pico-8 play session: hold → + tap 🅾, after a click and taps of 🅾, ❎, 🅾+❎, 🅾 in the second before t = 0

[t = 4 s] hold → ~4s, tap 🅾 ~7×
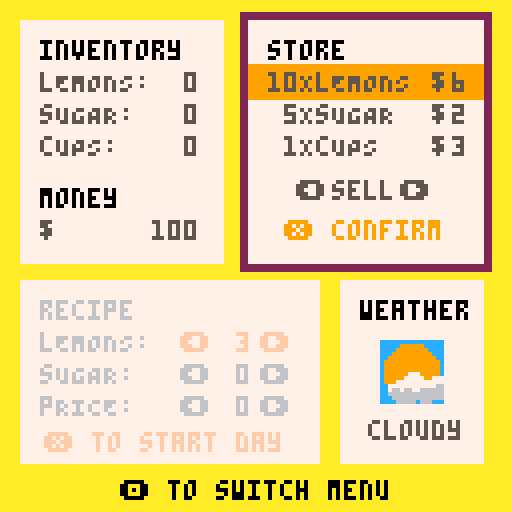
[t = 8 s] hold → ~8s, tap 🅾 ~14×
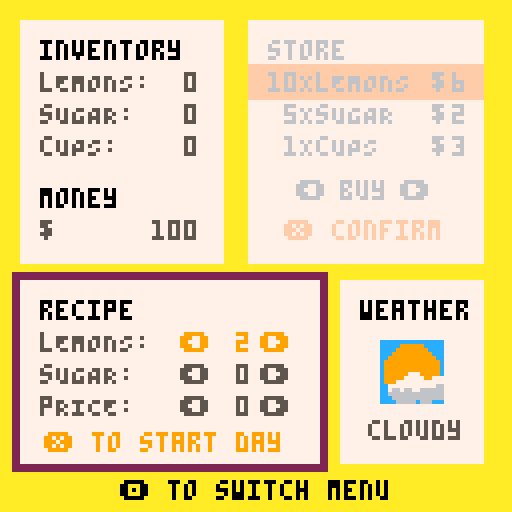

pico-8 cartridge
version 29
__lua__
-- lemonade stand
-- a thoughtless labs experiment

function _init()
	cls()
	recipevar=0
	pricevar=0
	selloption=0
	debug=""
	mode="start"
	selector=1
	recipeselector=1
	activemenu=0
	money=100
	levelstart=false
	sx=62
	sy=5
	ix=5
	iy=5
	rx=5
	ry=70
	wx=85
	wy=70
	selx=sx
	sely=sy+11
	initinventory()
	people={}
	sale={}
	parts={}
	customers=0
	weathername="none"
	drinks=0
	drinkprice=0
	drinksold=0
	option="buy"
	revenue=0
	daynum=0
	rcom=" "
	pcom=" "
		--particle patterns
	parttimer=0
	partrow=0
	startpeople=true
	startparts(8)
	lighttimer=30
	_numparts=0
	gamecounter=0
	startmusic(0)
 credits_y=118
 credits_x1=148
 credits_x2=308
end

function _update60()
	updatepeople()
	updatejuice()	
	updatesale()
	if mode=="start" then
		updatestart()
	elseif mode=="game" then
		updategame()
	elseif mode=="confirm" then
		updateconfirm()
	elseif mode=="day" then
		updateday()
	elseif mode=="balance" then
		updatebalance()
	elseif mode=="gameover" then
		updategameover()
	end
end

function _draw()
	if mode=="start" then
		drawstart()
	elseif mode=="game" then
		drawgame()
	elseif mode=="confirm" then
		drawconfirm()
	elseif mode=="day" then
		drawday()
	elseif mode=="balance" then	
		drawbalance()
	elseif mode=="gameover" then
		drawgameover()
	end
end

function updatestart()
	-- raining particles
	parttimer=parttimer+1
	spawnbgparts(true,parttimer,8)
	for i=#people,1,-1 do
		if people[i].x >140 or people[i].x<-10 then
			del(people,people[i])
		end
	end
	if #people<5 then
		spawnperson(20,0)
	end
	if btnp(5) then
		mode="game"
		levelstart=true
		resetgame()
		showstory=true
	end
	creditscroll()
end

function drawstart()
	cls(12)
	drawjuice()
	spr(32,15,20,13,5)
	print("press ❎ to start",31,70,7)
	print("press ❎ to start",30,70,5)
	map(0,0,0,48)
	rectfill(0,100,128,103,3)
	spr(112,45,76,3,4)
	print("CLOSED",45,97,6)
 print("a thoughtless labs experiment",credits_x1,credits_y,6)
 print("music by @gruber_music",credits_x2,credits_y,6)
	drawpeople()
end

function updategame()
	if levelstart then
		weather()
		levelstart=false
	end
	if showstory then
		if btnp(5) then
			stopmusic()
			startmusic(4)
			showstory=false
			switchmenu()
			victory=false
			loss=false
		end
	else
		-- change menu
		if btnp(4) then
			sfx(54)
			switchmenu()
		end

	if activemenu==1 then
		if btnp(0) or btnp(1) then
			sfx(52)
			if option=="buy" then
				option="sell"
			elseif option=="sell" then	
				option="buy"
			end
		end
		if btnp(2) then
			sfx(52)
			if selector>1 then
				selector-=1
				sely-=8
			end
		end
		if btnp(3) then
			sfx(52)
			if selector<#inventory then
				selector+=1
				sely+=8
			end
		end
		if btnp(5) then			
			purchase(selector)	
		end	
	elseif activemenu==2 then
		local make=inventory[recipeselector]
		if btnp(0) then
			sfx(57)
			if recipeselector==3 then
				if drinkprice>0 then
					drinkprice-=2
				else
					drinkprice=10
				end
			else
			if make.recipe>0 then
				make.recipe-=1
			else
				make.recipe=5
			end
		end
	end
		if btnp(1) then
			sfx(58)
			if recipeselector==3 then
				if drinkprice<9 then
					drinkprice+=2
				else
					drinkprice=0
				end
			else
				if make.recipe<5 then
					make.recipe+=1
				else
					make.recipe=0
				end
			end		
		end
		if btnp(2) then
			sfx(52)
			if recipeselector>1 then
				recipeselector-=1
			end
		end
		if btnp(3) then
			sfx(52)
			if recipeselector<#inventory then
				recipeselector+=1
			end			
		end
		
		-- start day
		if btnp(5) then
			mode="confirm"
		end
	end
	end
end

function drawgame()
	cls(10)
	if showstory then
		rectfill(20,10,108,110,7)
		if gamecounter==0 then
			print("caleb,\n\nfor your 9th\nbirthday, your mom\nand i decided it's\ntime for you to\nstart building your\nlemonade empire.\n\nhere's $100 to get\nyou going.\n\ngood luck!",25,15,5)
		elseif gamecounter>=1 then
			if victory then
				print("you did great!\n\nnow that you've put\nthat money away we\nthought you could\ntry again.\n\nhere's another $100.\n\ngood luck!",25,25,5)
			elseif loss then 
				print("back again?\n\nwell, i guess we\ncan help you out.\nhere's another $100.\nplease try not to\nspend it all right\naway.\n\ngood luck!",25,25,5)
			end
		end		
		print("❎ to start",25,100,5)
	else
	-- menu selection indicator
	rectfill(menux,menuy,menudx,menudy,2)
	
	if activemenu==1 then
		col1=5
		col2=6
		col1h=0
		col2h=6
		colbtn1=9
		colbtn2=15
	elseif activemenu==2 then
		col2=5
		col1=6
		col2h=0
		col1h=6
		colbtn1=15
		colbtn2=9
	end
	-- player inventory
	local funds=" "..money
	rectfill(ix,iy,ix+50,iy+60,7)
	print("inventory",ix+5,iy+5,0)
	print("lEMONS: ",ix+5,iy+13,5)
	print("sUGAR: ",ix+5,iy+21,5)
	print("cUPS: ",ix+5,iy+29,5)
	print("money ",ix+5,iy+42,0)
	print("$ ",ix+5,iy+50,5)
	print(funds,(ix+5)-(#funds*4-40),iy+50,5)
		-- print current inventory
	for i=1,#inventory do
		current=" "..inventory[i].owned
		print(current,(ix+5)-(#current*4-40),iy+5+8*i,5)
	end
	
	-- store
	rectfill(sx,sy,sx+58,sy+60,7)
	-- store selector
	rectfill(selx,sely,selx+58,sely+8,colbtn1)
	-- store list
	print("store",sx+5,sy+5,col1h)
	print("10XlEMONS",sx+5,sy+13,col1)
	print(" 5XsUGAR",sx+5,sy+21,col1)
	print(" 1XcUPS",sx+5,sy+29,col1)	
	print("❎ confirm",sx+9,sy+50,colbtn1)	
	
	-- print buy or sell option
	local bs=" "..option
	print("⬅️",sx+12,sy+40,col1)
	print("➡️",sx+38,sy+40,col1)
	print(bs,58+((sx/2)-(#bs*2)),sy+40,col1)
	
	-- print store prices
	for i=1,#inventory do
		local expense=" "..inventory[i].cost
		print("$ ",sx+46,sy+5+8*i,col1)
		print(expense,(sx+15)-(#expense*4-40),sy+5+8*i,col1)
	end
	
	-- recipe creator
	rectfill(rx,ry,rx+74,ry+45,7)
	print("recipe",rx+5,ry+5,col2h)
	print("lEMONS: ",rx+5,ry+13,col2)
	print("sUGAR: ",rx+5,ry+21,col2)
	print("pRICE: ",rx+5,ry+29,col2)
	print("❎ to start day",rx+6,ry+38,colbtn2)

		-- print current recipe
	for i=1,#inventory do
		if activemenu==2 then
			if recipeselector==i then
				col=9
			else
				col=col2
			end
		else
			if recipeselector==i then
				col=15
			else
				col=col2
			end
		end
		local rec=" "..inventory[i].recipe
		local prc=" "..drinkprice
		print("⬅️",rx+40,ry+5+8*i,col)
		print("➡️",rx+60,ry+5+8*i,col)
		if i<3 then
		print(rec,(rx+18)-(#rec*4-40),ry+5+8*i,col)
		else
		print(prc,(rx+18)-(#prc*4-40),ry+5+8*i,col)
		end
		
		print("🅾️ to switch menu",30,120,0)
	end
	
	--weather forecast
	rectfill(wx,wy,wx+35,wy+45,7)
	print("weather",wx+5,ry+5,0)
	spr(wspr,wx+10,wy+15,2,2)	
	local wn
	wn=weathername
	print(wn,62+((wx/2)-(#wn*2)),wy+35,5)
	end
end

function updateconfirm()
	if btnp(5) then
		sfx(55)
		if weathervar == 1 or weathervar == 2 then
			stopmusic()
			startmusic(18)
		end
		startmusic(_weatherp)
		mode="day"
		spawnperson(customers)
		startday=true
		makedrinks()
		sellalgo()
		moneystart=money
		startparts(_weatherp)	
		parttimer=0
	end
	if btnp(4) then
		mode="game"
		sfx(53)
	end
end

function drawconfirm()
	local cx=20 cy=40
	rectfill(cx-2,cy-2,cy+72,cy+44,5)
	rectfill(cx,cy,cy+70,cy+42,9)
	print("are you ready\nto hit the streets?",cx+5,cy+5,7)
	print("❎ start day",cx+5,cy+25,7)
	print("🅾️ go back",cx+5,cy+33,7)
end


function updateday()
 -- set number of people
 -- set chance of purchase
	-- use recipe to determine
	-- the number of cups avail
	-- check if cup avail 
	-- if cups avail then sell
	-- day ends when customers=0
	lighttimer-=1
	if lighttimer<-1 and chooseweather==8 then
		lighttimer=flr(180+rnd(50))
		sfx(49+rnd(2))
	end
	parttimer=parttimer+1
	spawnbgparts(true,parttimer,spawnwetnum)
	
	-- sell drinks for cash
	for i=1,#people do
		local _ppls=people[i]
		if flr(_ppls.x)>50 and flr(_ppls.x)<55 then	
			if _ppls.checked then
				_ppls.visible=false
			else
				_ppls.checked=true
				if _ppls.chance>selloption then
					if drinks>0 then
						drinks-=1
						spawnsale(_ppls.x,_ppls.y)
						drinksold+=1
						money+=drinkprice
						sfx(56)
					end
				end
			end
		end
	end		
	if #people==0 then
		endgame()
	end
	
	if btnp(4) then
		for i=1,#people do
			local _ppls=people[i]
			if _ppls.checked then
				_ppls.visible=false
			else
				_ppls.checked=true
				if (_ppls.chance)+(weathervar*2)>selloption then
					if drinks>0 then
						drinks-=1
						spawnsale(_ppls.x,_ppls.y)
						drinksold+=1
						money+=drinkprice
					end
				end
			end
		end
		endgame()
	end
	helpfulhint()
end

function endgame()
 if money<500 and money >0 then
  daynum+=1
	 mode="balance"
	 if track!=4 then
		 stopmusic()
		 startmusic(4)
		end
	else
		resetgame()
		mode="gameover"
		if money>=500 then
		 victory=true
		 bgcolor=12
		 startparts(7)
		 stopmusic()
		 startmusic(19)
		elseif money<=0 then
		 loss=true
		 bgcolor=0
		 stopmusic()
		 startmusic(21)
  end
	end
end

function drawday()
 -- need screen for running calcs
	cls(weatherbg)
	-- draw stand and road
	map(0,0,0,48)
	rectfill(0,100,128,103,3)
	palt(3,true)
	palt(0,false)
	if fistpump then
	 fpump=47
	 fistpump=false
	else
		fpump=15
	end
	spr(fpump,48,85,1,2)
	palt()
	spr(112,45,76,3,4)
	print("OPEN",49,97,6)


 drawpeople()
	drawsale()
	print("🅾️ to end day",40,118,7)
	drawjuice()
		-- show drinks on screen
	for i=1,drinks do
		spr(10,5+flr((i-1)/8)*9,5+((i-1)%8)*8)
	end
	if	lighttimer==0 or lighttimer==flr(rnd(20)) then
		if chooseweather==8 then
			cls(7)
		end
	end
end

function updatebalance()
	balanceactive=true
	revenue=money-moneystart
	if revenue>0 then
		revcol=3
	else
		revcol=5
	end
	if btnp(5) then
		resetgame()
		mode="game"
		levelstart=true
		switchmenu()
	end
end

function drawbalance()
 cls(10)
 local _x=25 _y=15
 local dm=" "..drinksmade
 local ds=" "..drinksold
	rectfill(_x,_y,_x+83,_y+95,7)
	print("-- day "..daynum.." sales --",_x+7,_y+5,9)
	print("dRINKS MADE: ",_x+10,_y+16,5)
	print("dRINKS SOLD: ",_x+10,_y+24,5)
	print("rEVENUE: ",_x+10,_y+40,5)
	print("$",_x+53,_y+40,5)
	print(dm,(_x+29)-(#dm*4-40),_y+16,5)
	print(ds,(_x+29)-(#ds*4-40),_y+24,5)
	line(_x+7,_y+33,_x+72,_y+33,6)
	local rev=" "..revenue
	print(rev,(_x+29)-(#rev*4-40),_y+40,revcol)
	print("cOMMENTS:",_x+7,_y+55,5)
	print(rcom.."\n\n"..pcom,_x+10,_y+63,5)
	print("❎ to start next day",30,118,0)
end

function updategameover()
	if victory then
		parttimer=parttimer+1
		spawnbgparts(true,parttimer,8)
	end
	
	if btnp(5) then
		mode="game"
		gamecounter+=1
		levelstart=true
		resetgame()
		showstory=true
		if track!=19 then
		stopmusic()
		startmusic(0)
		end
	end
end

function drawgameover()
	cls(bgcolor)
	if victory then
		text="congratulations!\n\nyou are the king of\nlemonade.\n\ndon't forget to pay\nback your parents."
	elseif loss then
		text="you're out of money!\n\ni guess the lemonade\nbusiness just isn't\nfor you."
	end
	drawjuice()
	rectfill(20,20,108,100,7)
	local x=25 y=30
	print(text,x,y,5)
	print("❎ to play again",x, y+48,8)
end

-- purchase based on item
function purchase(item)	
	choice=inventory[item]
	if option=="buy" then
		sfx(58)
		if money>=choice.cost then
			money-=choice.cost
			if item==1 then
				choice.owned+=10
			elseif item==2 then
				choice.owned+=5
			else
				choice.owned+=1
			end
		else
		 sfx(62)
		end
	elseif option=="sell" then
		if choice.owned>0 and choice.owned-choice.q>=0  then
			sfx(57)
			money+=choice.cost
			if item==1 then
				choice.owned-=10
			elseif item==2 then
				choice.owned-=5
			else
				choice.owned-=1
			end
		else
			sfx(62)
		end
	end
end

-- switch active menu
function switchmenu()
	if activemenu==1 then
		activemenu=2
		-- move active menu box
		menux=rx-2
		menuy=ry-2
		menudx=rx+76
		menudy=ry+47
	elseif activemenu==2 or activemenu==0 then
		activemenu=1
		-- move active menu box
		menux=sx-2
		menuy=sy-2
		menudx=sx+60
		menudy=sy+62	
	end
end

-- weather randomizer
function weather()
	-- show forecast sprite
	local randppl=flr(rnd(5))
 chooseweather=flr(rnd(9)/2)*2	
	wspr=chooseweather
	if chooseweather==0 then
		customers=30+randppl
		weathername="clear"
		weatherbg=12
		weathervar=4
		_weatherp=0
		spawnwetnum=0
	elseif chooseweather==2 then
		customers=40+randppl
		weathername="sunny"
		weatherbg=12
		weathervar=5
		_weatherp=0
		spawnwetnum=0
	elseif chooseweather==4 then
		customers=20+randppl
		weathername="cloudy"
		weatherbg=12
		weathervar=3
		_weatherp=3
		spawnwetnum=3
	elseif chooseweather==6 then
		customers=10+randppl
		weathername="rainy"	
		weatherbg=1
		weathervar=2
		_weatherp=10
		spawnwetnum=50
	elseif chooseweather==8 then
		customers=5+randppl
		weathername="stormy"	
		weatherbg=0
		weathervar=1
		_weatherp=20
		spawnwetnum=100
	end
end

-- add inventory
function initinventory()
	inventory=
	{
		{name="lemons"
		,owned=0
		,cost=6
		,recipe=0
		,q=10
		},
		{name="sugar"
		,owned=0
		,cost=2
		,recipe=0
		,q=5
		},
		{name="cups"
		,owned=0
		,cost=3
		,recipe=0
		,q=1
		}
	}	
end

function resetgame()
	sale={}
	people={}
	parts={}
	drinksold=0
	drinks=0
	if victory or loss then
		money=100
		for i=1,#inventory do
			inventory[i].owned=0
		end
	end
end

function makedrinks()
	-- make drinks for selling
	lem=inventory[1]
	sug=inventory[2]
	cps=inventory[3]
	
	recipe={lem.recipe,sug.recipe}
	for i=1,cps.owned do
		if lem.recipe>0 and sug.recipe>0 then
			if (lem.owned-lem.recipe)>=0
			and (sug.owned-sug.recipe)>=0
			then
				lem.owned=lem.owned-lem.recipe
				sug.owned=sug.owned-sug.recipe
				cps.owned=cps.owned-1
				drinks+=1
			end
		end
	end
	drinksmade=drinks
end

function sellalgo()

	
	if weathername=="sunny" or weathername=="clear" then
		if drinkprice==10 then
			pricevar=10*2
		elseif drinkprice==8 then
			pricevar=10*3
		elseif drinkprice==6 then
			pricevar=10*5
		else 
			pricevar=10*6
		end
	elseif weathername=="cloudy" then
		if drinkprice==10 then
			pricevar=6*2
		elseif drinkprice==8 then
			pricevar=8*3
		elseif drinkprice==6 then
			pricevar=10*5
		elseif drinkprice<6 then
			pricevar=10*6
		end
	elseif weathername=="rainy" then
		if drinkprice==10 then
			pricevar=4*2
		elseif drinkprice==8 then
			pricevar=6*3
		elseif drinkprice==6 then
			pricevar=8*5
		elseif drinkprice==4 then
			pricevar=8*6
		else
			pricevar=10*6	
		end
	elseif weathername=="stormy" then
		if drinkprice==10 then
			pricevar=2*2
		elseif drinkprice==8 then
			pricevar=4*3
		elseif drinkprice==6 then
			pricevar=6*5
		elseif drinkprice==4 then
			pricevar=8*6
		else
			pricevar=10*6
		end
	end
	
	-- recipe gets a score
	if flr(recipe[1]/recipe[2])==3 then
		rvar=1
	elseif flr(recipe[1]/recipe[2])==2 then
		rvar=3
	elseif flr(recipe[1]/recipe[2])==1 then
		rvar=5
	elseif flr(recipe[1]/recipe[2])<1 and flr(recipe[1]/recipe[2])>0 then
		rvar=7
	elseif flr(recipe[1]/recipe[2])>3 then
		rvar=9
	else
		rvar=10
	end
	
	--recipe score times weather
	recipevar=weathervar*rvar
	
	--set sell option
	if drinkprice==0 then
		selloption=0
	else
		selloption=100-pricevar-recipevar
	end
end

function helpfulhint()
	if drinksmade==0 then
		rcom="- wHERE WERE THE\nDRINKS?"
	elseif rvar==1 then
		rcom="- dELICIOUS!"
	elseif rvar==3 then
		rcom="- a LITTLE SWEET"
	elseif rvar==5 then
		rcom="- nOT SOUR ENOUGH"
	elseif rvar==7 then
		rcom="- wAY TOO SWEET"
	elseif rvar==9 then
		rcom="- wAY TOO SOUR"
	end
	
	if drinksmade==0 or drinksold==0 then
		pcom=" "
	elseif pricevar>=60 then
		pcom="- i'D PAY MORE"
	elseif pricevar==50 then
		pcom="- pERFECTLY PRICED"
	elseif pricevar<50 then
		pcom="- tOO EXPENSIVE"
	else
		pcom="- I LOVE FREEBIES"
	end
end

function startmusic(n)
	if (not music_playing) then
		music(n) music_playing=true
		track=n
	end
end

function stopmusic()
	music(-1) music_playing=false
end

function creditscroll()
 if credits_x1>-110 then
  credits_x1-=0.5
 else
 	credits_x1=158
 end
 if credits_x2>-110 then
 	credits_x2-=0.5
 else
  credits_x2=credits_x1+150
 end
end
-->8
-- people generator

function addpeople(_x,_dx,_pchance,_spdelay,_spref,_lpref,_ppref)
	p={}
	p.x=_x
	p.y=90
	p.dx=_dx
	p.chance=_pchance
	p.checked=false
	p.visible=true
	p.sdelay=_spdelay
	p.sprite={11,13,11,45}
	p.spchoice=1
	p.shirt={8,11,12,13}
	p.shirtcol=flr(rnd(4)+1)
	p.spritetimer=4/abs(_dx)
	add(people,p)
end

function spawnperson(ppl,wc)
	for i=1,ppl do
		local direction=flr(rnd(2)+1)
		local pdx=mid(0.25,rnd(),0.8)
		local _pc=mid(0,(flr(rnd(100))),100)
		if direction==1 then
			pdx=-pdx
			_startx=136
		else
			_startx=-8
		end
		addpeople(_startx,pdx,_pc,i*(80+rnd(30)))
	end
end

function updatepeople()
	local _p
	for i=#people,1,-1 do
		_p=people[i]
	 _p.spritetimer-=1
		_p.sdelay-=1
		if _p.x>140 or _p.x<-15 then
			if not(_p.visible) then
				del(people,_p)
			end
		else	
			if _p.spritetimer<0 then
				_p.spchoice+=1
				_p.spritetimer=4/abs(_p.dx)
				if _p.spchoice>4 then
				_p.spchoice=1
				end
			end
			
			if _p.sdelay<0 then
				_p.x+=_p.dx	
			end

		end
	end
end

function drawpeople()
	for i=1,#people do
	 _p = people[i]
	 if _p.sdelay<0 then
		 if _p.dx>0 then
		 	direction=false
		 else
		 	direction=true
		 end
		palt(3,true)
		palt(0,false)
		pal(1,_p.shirt[_p.shirtcol])
		spr(_p.sprite[_p.spchoice],_p.x,_p.y,2,2,direction)
		pal()
		palt()
		end
	end
end
-->8
-- lemon juice

-- particle adder
function addjuice(_sprite,_x,_y,_dx,_dy,_maxage,_type)
	j={}
	j.x=_x
	j.y=_y
	j.dx=_dx
	j.dy=_dy
	j.age=0
	j.maxage=_maxage
	j.sp=_sprite
	j.tpe=_type
	add(parts,j)
end

-- move juice particles
function updatejuice()
	for i=#parts,1,-1 do
		local _juice=parts[i]
		_juice.age+=1
		if _juice.age>_juice.maxage and mode!="start" then
			del(parts,_juice)
		else
		_juice.x+=_juice.dx
		_juice.y+=_juice.dy
		end
	end
end


-- add juice particles
function drawjuice()
	for i=1,#parts do
		local _juice=parts[i]
		if _juice.tpe==1 then
			spr(_juice.sp,_juice.x,_juice.y,3,2)
		elseif _juice.tpe==2 then		
			spr(_juice.sp,_juice.x,_juice.y,2,2)
		elseif _juice.tpe==0 then
			line(_juice.x,_juice.y,_juice.x-1,_juice.y+4,_juice.sp)
		elseif _juice.tpe==3 then
			pset(_juice.x,_juice.y,_juice.sp)
		end	
	end
end

-- show dollar sign for purchase
function spawnsale(_x,_y)
	sa={}
	sa.timer=40
	sa.x=_x
	sa.y=_y
	sa.v=true
	sa.dy=-1
	add(sale,sa)
end

-- move $ sign
function updatesale()
	for i=#sale,1,-1 do
		local _s=sale[i]
		_s.timer-=1
		if _s.timer<0 then
			del(sale,_s)
		else
			if _s.timer>0 then
				_s.y+=_s.dy
			end
		end
	end
end		

-- draw $ sign
function drawsale()
	for i=1,#sale do
		local _s=sale[i]
		if _s.v then
			if _s.timer<10 then
				pal(11,3)
			else
				pal()
			end
				fistpump=true
				print("$",_s.x,_s.y,11)
		end
	end
end

-- lemons on start
function startparts(number)
	for i=0,400 do
		spawnbgparts(false,i,number)
	end
end

function spawnbgparts(_top,_t,numparts)
		if _t%30==0 then
			if partrow==0 then
				partrow=1
			else
				partrow=0
			end
			for i=0,numparts do
			if mode=="start" or mode=="gameover" then
				if _top then
					_y=-8
					_x=-14
				else
					_y=-8 + 0.4*_t
					_x=0
				end
			else if chooseweather==4 then
				if _top then
					_y=-10
					_x=130  
				else
					_y=-10
					_x=-40+0.4*_t
				end
			elseif chooseweather==6 or chooseweather==8 then
					if _top then
						_y=-8*10
					else
						_y=-80+0.4*_t
					end
				end
			end			
				if (i+partrow)%2==0 then
					if mode=="start" or mode=="gameover" then
						addjuice(117,_x+i*16-4,_y-4,0,0.5,300,1)
					elseif mode=="day" then
						if chooseweather==4 then
							addjuice(120,_x+rnd(20),_y+flr(rnd(25))*i,-0.4+rnd(0.25),0,1000,2)
						elseif chooseweather==6 then
							addjuice(12,rnd(140),_y,0,1.5+rnd(),180,3)
						elseif chooseweather==8 then
							addjuice(6,10+rnd(200),_y,-1,1.75+rnd(),160,0)
						end
					end
				end
			end
		end
end
__gfx__
cccccccccccccccccccccccccccccccccccccccccccccccc11111111111111111111111111111111000000003333333003333333333333333333333330000033
ccccccccccccccccccccc999999cccccccccc999999ccccc11111777111111111111177711111111066666603333330990333333333333300333333300444003
cccccccccccccccccccc99999999cccccccc99999999cccc111177777117771111117777711777116aaaaaa633333099f0333333333333099033333304444403
ccccccccccccccccccc9999999999cccccc9999999999ccc11777777777777711177777777777771066666603333309ff033333333333099f033333304fff403
cccccccccccccccccc999999999999cccc999999999999cc77777777777766777777777777776677067777603333309ff03333333333309ff033333300fff003
ccccccccccccccccc99999999999999cc99999999999999c76676677666666677667667766666667006776003333330f033333333333309ff0333333300f0033
ccccccccccccccccc99999999999999cc99999999999999c666666666666666166666666666666610067760033333011103333333333330f0333333300999003
ccccccccccccccccc99999999999999cc99999999999999c16666666666666111666666666666611000660003333301110333333333330111033333309999903
ccccccccccccccccc99999999999999cc99999977799999c11666661666111111166666966611111000000003333301110333333333330111003333309999903
ccccccccccccccccc99999999999999cc999997777799777111111111111611111111199911161110000000033333011103333333333301111f0333309999903
ccccccccccccccccc99999999999999cc99977777777777711161111111116111116111199111611000000003333301f10333333333330111003333309999903
cccccccccccccccccc999999999999cccc7777777777776611116111111111611111611119111161000000003333305550333333333330f5550333330f111f03
ccccccccccccccccccc9999999999ccccc7667667766666611111611161111111111161199911111000000003333305550333333333330550550333300111003
cccccccccccccccccccc99999999cccccc6666666666666611111111116111111111111911911111000000003333305050333333333305503050333330111033
ccccccccccccccccccccc999999cccccccc666666666666611111111111611111111119111961111000000003333305555033333333305033055033300111003
cccccccccccccccccccccccccccccccccccc66666c666ccc11111111111161111111119111196111000000003333300030033333333330333300333305555503
00000007777700000000000000000000000000000000000000000000000000000000000000000000007777700000000000000000333333333333333330000033
00000077777770000000000000000000000000000000000000000000000000000000000000000000077777770000000000000000333333300333333300444003
00000777999777000000000000000000000000000000000000000000000000000000000000000000777999770000000000000000333333099033333304444403
0000077999997700000000000000000000000000000000000000000000000000000000000000000777999777000000000000000033333099f033333304fff4f3
000077799799770000000000000000000000000000000000000000000000000000000000000000077999977000000000000000003333309ff033333300fff093
000077999797770000000000000000000000000000000000000000000000000000000000000000077999777000000000000000003333309ff0333333300f0903
000777997797700000000000000000000000000000000000000000000000000000000000000000777999770000000000000000003333330f0333333300999903
00077999799770777700077777777777777077777777770007777777770000007777777700007777999977077777000000000000333330111033333309999033
00077999797777777770777777777777777777999999777077777777777000777777777770777777999777777777700000000000333330111003333309999033
007779977977777997777799977997799977799aaaa99777779997799777077779979997777779979997777799977700000000003333301111f0333309999033
00779997977779999977779999999999999799aa7aaa997777999799997777799999999777799999999777999999777000000000333330111003333309999033
00779997977799979997779999799997999997aaaaaa79977999797999777799977999777799977999777999779997700000000033333055550333330f111033
077799797779997799977999977999779999aa7aa7a7aa9979999779997779999779997779999779997779997799977770000000333330550550333300111033
07799999779999779997799977999977999aaaa7aa7a7aa979999779997779997799997779997799997799977799777777000000333305503050333330111033
07799997779997799977799977999779999a7aaaa7aaaaa979997799997799997799997799997799977799977999779977000000333305033055033300111003
07799977779997999777999977999779999aaa7a77aa7aa999997799977799977799977799977799977999979997779977000000333330333300333305555503
77799977799999997777999777999779999aaaa7aa7aaaa999977799977799977799977799977799977999999977799777000000000000000000000000000000
779999777999997777799997799977999979aa7aaaa7aa9999977799977799977999977999977999977999977777799770000000000000000000000000000000
77999777999997777799999779997799977997a7aaaa799999977999777999977999777999977999777999777779997770000000000000000000000000000000
77999779999997779997999779997799977999aaa7aa997799777999779999979999779999979999779999977794444400000000000000000000000000000000
779999997799999999799977999977999999799aaaa9977999777999999799999799999799999799995555555554444400000000000000000000000000000000
77799997777999997779997779977779999777999999777999777799997799997799997799555544444444444444555500000000000000000000000000000000
07777777777777777777777777777777777777777777777777777777777777777444444444444444444444444555444440000000000000000000000000000000
00777777007777777077777077770077777777777770007777700777555555555444444444444444477777744444444440000000000000000000000000000000
00000000000000000000000000000000000000000000000055555555544444444447444477444447474444477444444440000000000000000000000000000000
00000000000000000000000000000000000000000005555554444444444444777447744474744447447444444744444440000000000000000000000000000000
00000000000000000000000000000000000000000004444444474444447777444447474447474447447444444474444455000000000000000000000000000000
00000000000000000000000000000000000000000004444444747747774744455474474447447444747444455447455544000000000000000000000000000000
00000000000000000000000000000000000000000000444447444474444745544474447444744744744745544447444444000000000000000000000000000000
00000000000000000000000000000000000000000000445557444444454474444474477744744474744744444474444444000000000000000000000000000000
00000000000000000000000000000000000000000000554447444444444474444477744474744447744744444474444544000000000000000000000000000000
00000000000000000000000000000000000000000000444444777774444474444474445574474444774474444744444444400000000000000000000000000000
00000000000000000000000000000000000000000000044444444447444474444744554447474444474477777444444444500000000000000000000000000000
00000000000000000000000000000000000000000000044444444447444557444744444444444454444444444444444555500000000000000000000000000000
00000000000000000000000000000000000000000000044444744474455447444744444444444444444444445555500000000000000000000000000000000000
00000000000000000000000000000000000000000000054454477744444444444444444444444455555555550000000000000000000000000000000000000000
00000000000000000000000000000000000000000000054444444444444444554444445550000000000000000000000000000000000000000000000000000000
00000000000000000000000000000000000000000000005444444455544555550000000000000000000000000000000000000000000000000000000000000000
00000000000000000000000000000000000000000000005544455500000000000000000000000000000000000000000000000000000000000000000000000000
00000000000000000000000000000000000000000000000000000000000000000000000000000000000000000000000000000000000000000000000000000000
00000000000000000000000000000000666665660000000000000000000000000000000000000000100000000000000000000000000000000000000000000000
05555555555555555555555500000000666656660000000000000000000000000000077700000000100000000000000000000000000000000000000000000000
44444444444444444444444500000000666566660000000000aaaaaaa90000000000777770077700100000000000000000000000000000000000000000000000
444444444444444444444445000000006656666600000000aaaaaaaa7a9000000077777777777770100000000000000000000000000000000000000000000000
5555545555445555555544450000000065666666000000aaaaaaaaaaa7a900007777777777776677700000000000000000000000000000000000000000000000
444444444444444444444445000000005666666600000aaaaaaaaaaa7aaa00007667667766666666700000000000000000000000000000000000000000000000
555545445545554455555555000000005666666600000aaaaaaaaaaaaaaa00006666666666666660100000000000000000000000000000000000000000000000
44444444444444444444444500000000566666660000a9aaaaaaaaaaaaaa00000666666666666600100000000000000000000000000000000000000000000000
4444555554444555555544400000000055555555000aaaaaaaaaaaaaaaaa00000066666066600000100000000000000000000000000000000000000000000000
00400000000000000000040000000000555555550009a9a9aaaaaaaaaaa000000000000000000000000000000000000000000000000000000000000000000000
004000000000000000000400000000005555555500099aaaaaaaa9aaaa0000000000000000000000000000000000000000000000000000000000000000000000
00400000000000000000040000000000555555550009a9a9aa9aaaaaa90000000000000000000000000000000000000000000000000000000000000000000000
004000000000000000000400000000005555555500009a9a9aaa9a9a000000000000000000000000000000000000000000000000000000000000000000000000
0040000000000000000004000000000055555555000099a9a9a9a900000000000000000000000000000000000000000000000000000000000000000000000000
004000000000000000000400000000005555555500000099999a0000000000000000000000000000000000000000000000000000000000000000000000000000
00400000000000000000040000000000555555550000000000000000000000000000000000000000000000000000000000000000000000000000000000000000
05455555555555555555545555000000000000000000000000000000000000000000000000000000000000000000000000000000000000000000000000000000
54454444444444444444445455000000000000000000000000000000000000000000000000000000000000000000000000000000000000000000000000000000
55555555555555555555555555000000000000000000000000000000000000000000000000000000000000000000000000000000000000000000000000000000
44444444444444444444444555000000000000000000000000000000000000000000000000000000000000000000000000000000000000000000000000000000
55555444445555555554455555000000000000000000000000000000000000000000000000000000000000000000000000000000000000000000000000000000
44444444444444444444444555000000000000000000000000000000000000000000000000000000000000000000000000000000000000000000000000000000
44444444444444444444444555000000000000000000000000000000000000000000000000000000000000000000000000000000000000000000000000000000
55555445555555555555555555000000000000000000000000000000000000000000000000000000000000000000000000000000000000000000000000000000
44444444444444444444444555000000000000000000000000000000000000000000000000000000000000000000000000000000000000000000000000000000
44444444444444444444444555000000000000000000000000000000000000000000000000000000000000000000000000000000000000000000000000000000
55544455555555445555444555000000000000000000000000000000000000000000000000000000000000000000000000000000000000000000000000000000
44444444444444444444444550000000000000000000000000000000000000000000000000000000000000000000000000000000000000000000000000000000
44444444444444444444444500000000000000000000000000000000000000000000000000000000000000000000000000000000000000000000000000000000
00000000000000000000000000000000000000000000000000000000000000000000000000000000000000000000000000000000000000000000000000000000
00000000000000000000000000000000000000000000000000000000000000000000000000000000000000000000000000000000000000000000000000000000
00000000000000000000000000000000000000000000000000000000000000000000000000000000000000000000000000000000000000000000000000000000
00000000000000000000000000000000000000000000000000000000000000000000000000000000000000000000000000000000000000000000000000000000
00000000000000000000000000000000000000000000000000000000000000000000000000000000000000000000000000000000000000000000000000000000
00000000000000000000000000000000000000000000000000000000000000000000000000000000000000000000000000000000000000000000000000000000
00000000000000000000000000000000000000000000000000000000000000000000000000000000000000000000000000000000000000000000000000000000
00000000000000000000000000000000000000000000000000000000000000000000000000000000000000000000000000000000000000000000000000000000
00000000000000000000000000000000000000000000000000000000000000000000000000000000000000000000000000000000000000000000000000000000
00000000000000000000000000000000000000000000000000000000000000000000000000000000000000000000000000000000000000000000000000000000
00000000000000000000000000000000000000000000000000000000000000000000000000000000000000000000000000000000000000000000000000000000
00000000000000000000000000000000000000000000000000000000000000000000000000000000000000000000000000000000000000000000000000000000
00000000000000000000000000000000000000000000000000000000000000000000000000000000000000000000000000000000000000000000000000000000
00000000000000000000000000000000000000000000000000000000000000000000000000000000000000000000000000000000000000000000000000000000
00000000000000000000000000000000000000000000000000000000000000000000000000000000000000000000000000000000000000000000000000000000
00000000000000000000000000000000000000000000000000000000000000000000000000000000000000000000000000000000000000000000000000000000
00000000000000000000000000000000000000000000000000000000000000000000000000000000000000000000000000000000000000000000000000000000
00000000000000000000000000000000000000000000000000000000000000000000000000000000000000000000000000000000000000000000000000000000
00000000000000000000000000000000000000000000000000000000000000000000000000000000000000000000000000000000000000000000000000000000
00000000000000000000000000000000000000000000000000000000000000000000000000000000000000000000000000000000000000000000000000000000
00000000000000000000000000000000000000000000000000000000000000000000000000000000000000000000000000000000000000000000000000000000
00000000000000000000000000000000000000000000000000000000000000000000000000000000000000000000000000000000000000000000000000000000
00000000000000000000000000000000000000000000000000000000000000000000000000000000000000000000000000000000000000000000000000000000
00000000000000000000000000000000000000000000000000000000000000000000000000000000000000000000000000000000000000000000000000000000
00000000000000000000000000000000000000000000000000000000000000000000000000000000000000000000000000000000000000000000000000000000
00000000000000000000000000000000000000000000000000000000000000000000000000000000000000000000000000000000000000000000000000000000
00000000000000000000000000000000000000000000000000000000000000000000000000000000000000000000000000000000000000000000000000000000
00000000000000000000000000000000000000000000000000000000000000000000000000000000000000000000000000000000000000000000000000000000
00000000000000000000000000000000000000000000000000000000000000000000000000000000000000000000000000000000000000000000000000000000
00000000000000000000000000000000000000000000000000000000000000000000000000000000000000000000000000000000000000000000000000000000
00000000000000000000000000000000000000000000000000000000000000000000000000000000000000000000000000000000000000000000000000000000
00000000000000000000000000000000000000000000000000000000000000000000000000000000000000000000000000000000000000000000000000000000
00000000000000000000000000000000000000000000000000000000000000000000000000000000000000000000000000000000000000000000000000000000
00000000000000000000000000000000000000000000000000000000000000000000000000000000000000000000000000000000000000000000000000000000
00000000000000000000000000000000000000000000000000000000000000000000000000000000000000000000000000000000000000000000000000000000
00000000000000000000000000000000000000000000000000000000000000000000000000000000000000000000000000000000000000000000000000000000
00000000000000000000000000000000000000000000000000000000000000000000000000000000000000000000000000000000000000000000000000000000
00000000000000000000000000000000000000000000000000000000000000000000000000000000000000000000000000000000000000000000000000000000
00000000000000000000000000000000000000000000000000000000000000000000000000000000000000000000000000000000000000000000000000000000
00000000000000000000000000000000000000000000000000000000000000000000000000000000000000000000000000000000000000000000000000000000
00000000000000000000000000000000000000000000000000000000000000000000000000000000000000000000000000000000000000000000000000000000
00000000000000000000000000000000000000000000000000000000000000000000000000000000000000000000000000000000000000000000000000000000
00000000000000000000000000000000000000000000000000000000000000000000000000000000000000000000000000000000000000000000000000000000
__gff__
0000000000000000000000000000000000000000000000000000000000000000000000000000000000000000000000000000000000000000000000000000000000000000000000000000000000000000000000000000000000000000000000000000000000000000000000000000000000000000000000000000000000000000
0000000000000000000000000000000000000000000000000000000000000000000000000000000000000000000000000000000000000000000000000000000000000000000000000000000000000000000000000000000000000000000000000000000000000000000000000000000000000000000000000000000000000000
__map__
0000000000000000000000000000000000000000000000000000000000000000000000000000000000000000000000000000000000000000000000000000000000000000000000000000000000000000000000000000000000000000000000000000000000000000000000000000000000000000000000000000000000000000
0000000000000000000000000000000000000000000000000000000000000000000000000000000000000000000000000000000000000000000000000000000000000000000000000000000000000000000000000000000000000000000000000000000000000000000000000000000000000000000000000000000000000000
0000000000000000000000000000000000000000000000000000000000000000000000000000000000000000000000000000000000000000000000000000000000000000000000000000000000000000000000000000000000000000000000000000000000000000000000000000000000000000000000000000000000000000
0000000000000000000000000000000000000000000000000000000000000000000000000000000000000000000000000000000000000000000000000000000000000000000000000000000000000000000000000000000000000000000000000000000000000000000000000000000000000000000000000000000000000000
0000000000000000000000000000000000000000000000000000000000000000000000000000000000000000000000000000000000000000000000000000000000000000000000000000000000000000000000000000000000000000000000000000000000000000000000000000000000000000000000000000000000000000
0000000000000000000000000000000000000000000000000000000000000000000000000000000000000000000000000000000000000000000000000000000000000000000000000000000000000000000000000000000000000000000000000000000000000000000000000000000000000000000000000000000000000000
0000000000000000000000000000000000000000000000000000000000000000000000000000000000000000000000000000000000000000000000000000000000000000000000000000000000000000000000000000000000000000000000000000000000000000000000000000000000000000000000000000000000000000
7474747474747474747474747474747400000000000000000000000000000000000000000000000000000000000000000000000000000000000000000000000000000000000000000000000000000000000000000000000000000000000000000000000000000000000000000000000000000000000000000000000000000000
8484848484848484848484848484848400000000000000000000000000000000000000000000000000000000000000000000000000000000000000000000000000000000000000000000000000000000000000000000000000000000000000000000000000000000000000000000000000000000000000000000000000000000
8484848484848484848484848484848400000000000000000000000000000000000000000000000000000000000000000000000000000000000000000000000000000000000000000000000000000000000000000000000000000000000000000000000000000000000000000000000000000000000000000000000000000000
0000000000000000000000000000000000000000000000000000000000000000000000000000000000000000000000000000000000000000000000000000000000000000000000000000000000000000000000000000000000000000000000000000000000000000000000000000000000000000000000000000000000000000
0000000000000000000000000000000000000000000000000000000000000000000000000000000000000000000000000000000000000000000000000000000000000000000000000000000000000000000000000000000000000000000000000000000000000000000000000000000000000000000000000000000000000000
0000000000000000000000000000000000000000000000000000000000000000000000000000000000000000000000000000000000000000000000000000000000000000000000000000000000000000000000000000000000000000000000000000000000000000000000000000000000000000000000000000000000000000
0000000000000000000000000000000000000000000000000000000000000000000000000000000000000000000000000000000000000000000000000000000000000000000000000000000000000000000000000000000000000000000000000000000000000000000000000000000000000000000000000000000000000000
0000000000000000000000000000000000000000000000000000000000000000000000000000000000000000000000000000000000000000000000000000000000000000000000000000000000000000000000000000000000000000000000000000000000000000000000000000000000000000000000000000000000000000
0000000000000000000000000000000000000000000000000000000000000000000000000000000000000000000000000000000000000000000000000000000000000000000000000000000000000000000000000000000000000000000000000000000000000000000000000000000000000000000000000000000000000000
0000000000000000000000000000000000000000000000000000000000000000000000000000000000000000000000000000000000000000000000000000000000000000000000000000000000000000000000000000000000000000000000000000000000000000000000000000000000000000000000000000000000000000
0000000000000000000000000000000000000000000000000000000000000000000000000000000000000000000000000000000000000000000000000000000000000000000000000000000000000000000000000000000000000000000000000000000000000000000000000000000000000000000000000000000000000000
0000000000000000000000000000000000000000000000000000000000000000000000000000000000000000000000000000000000000000000000000000000000000000000000000000000000000000000000000000000000000000000000000000000000000000000000000000000000000000000000000000000000000000
0000000000000000000000000000000000000000000000000000000000000000000000000000000000000000000000000000000000000000000000000000000000000000000000000000000000000000000000000000000000000000000000000000000000000000000000000000000000000000000000000000000000000000
0000000000000000000000000000000000000000000000000000000000000000000000000000000000000000000000000000000000000000000000000000000000000000000000000000000000000000000000000000000000000000000000000000000000000000000000000000000000000000000000000000000000000000
0000000000000000000000000000000000000000000000000000000000000000000000000000000000000000000000000000000000000000000000000000000000000000000000000000000000000000000000000000000000000000000000000000000000000000000000000000000000000000000000000000000000000000
0000000000000000000000000000000000000000000000000000000000000000000000000000000000000000000000000000000000000000000000000000000000000000000000000000000000000000000000000000000000000000000000000000000000000000000000000000000000000000000000000000000000000000
0000000000000000000000000000000000000000000000000000000000000000000000000000000000000000000000000000000000000000000000000000000000000000000000000000000000000000000000000000000000000000000000000000000000000000000000000000000000000000000000000000000000000000
0000000000000000000000000000000000000000000000000000000000000000000000000000000000000000000000000000000000000000000000000000000000000000000000000000000000000000000000000000000000000000000000000000000000000000000000000000000000000000000000000000000000000000
0000000000000000000000000000000000000000000000000000000000000000000000000000000000000000000000000000000000000000000000000000000000000000000000000000000000000000000000000000000000000000000000000000000000000000000000000000000000000000000000000000000000000000
0000000000000000000000000000000000000000000000000000000000000000000000000000000000000000000000000000000000000000000000000000000000000000000000000000000000000000000000000000000000000000000000000000000000000000000000000000000000000000000000000000000000000000
0000000000000000000000000000000000000000000000000000000000000000000000000000000000000000000000000000000000000000000000000000000000000000000000000000000000000000000000000000000000000000000000000000000000000000000000000000000000000000000000000000000000000000
0000000000000000000000000000000000000000000000000000000000000000000000000000000000000000000000000000000000000000000000000000000000000000000000000000000000000000000000000000000000000000000000000000000000000000000000000000000000000000000000000000000000000000
0000000000000000000000000000000000000000000000000000000000000000000000000000000000000000000000000000000000000000000000000000000000000000000000000000000000000000000000000000000000000000000000000000000000000000000000000000000000000000000000000000000000000000
0000000000000000000000000000000000000000000000000000000000000000000000000000000000000000000000000000000000000000000000000000000000000000000000000000000000000000000000000000000000000000000000000000000000000000000000000000000000000000000000000000000000000000
0000000000000000000000000000000000000000000000000000000000000000000000000000000000000000000000000000000000000000000000000000000000000000000000000000000000000000000000000000000000000000000000000000000000000000000000000000000000000000000000000000000000000000
